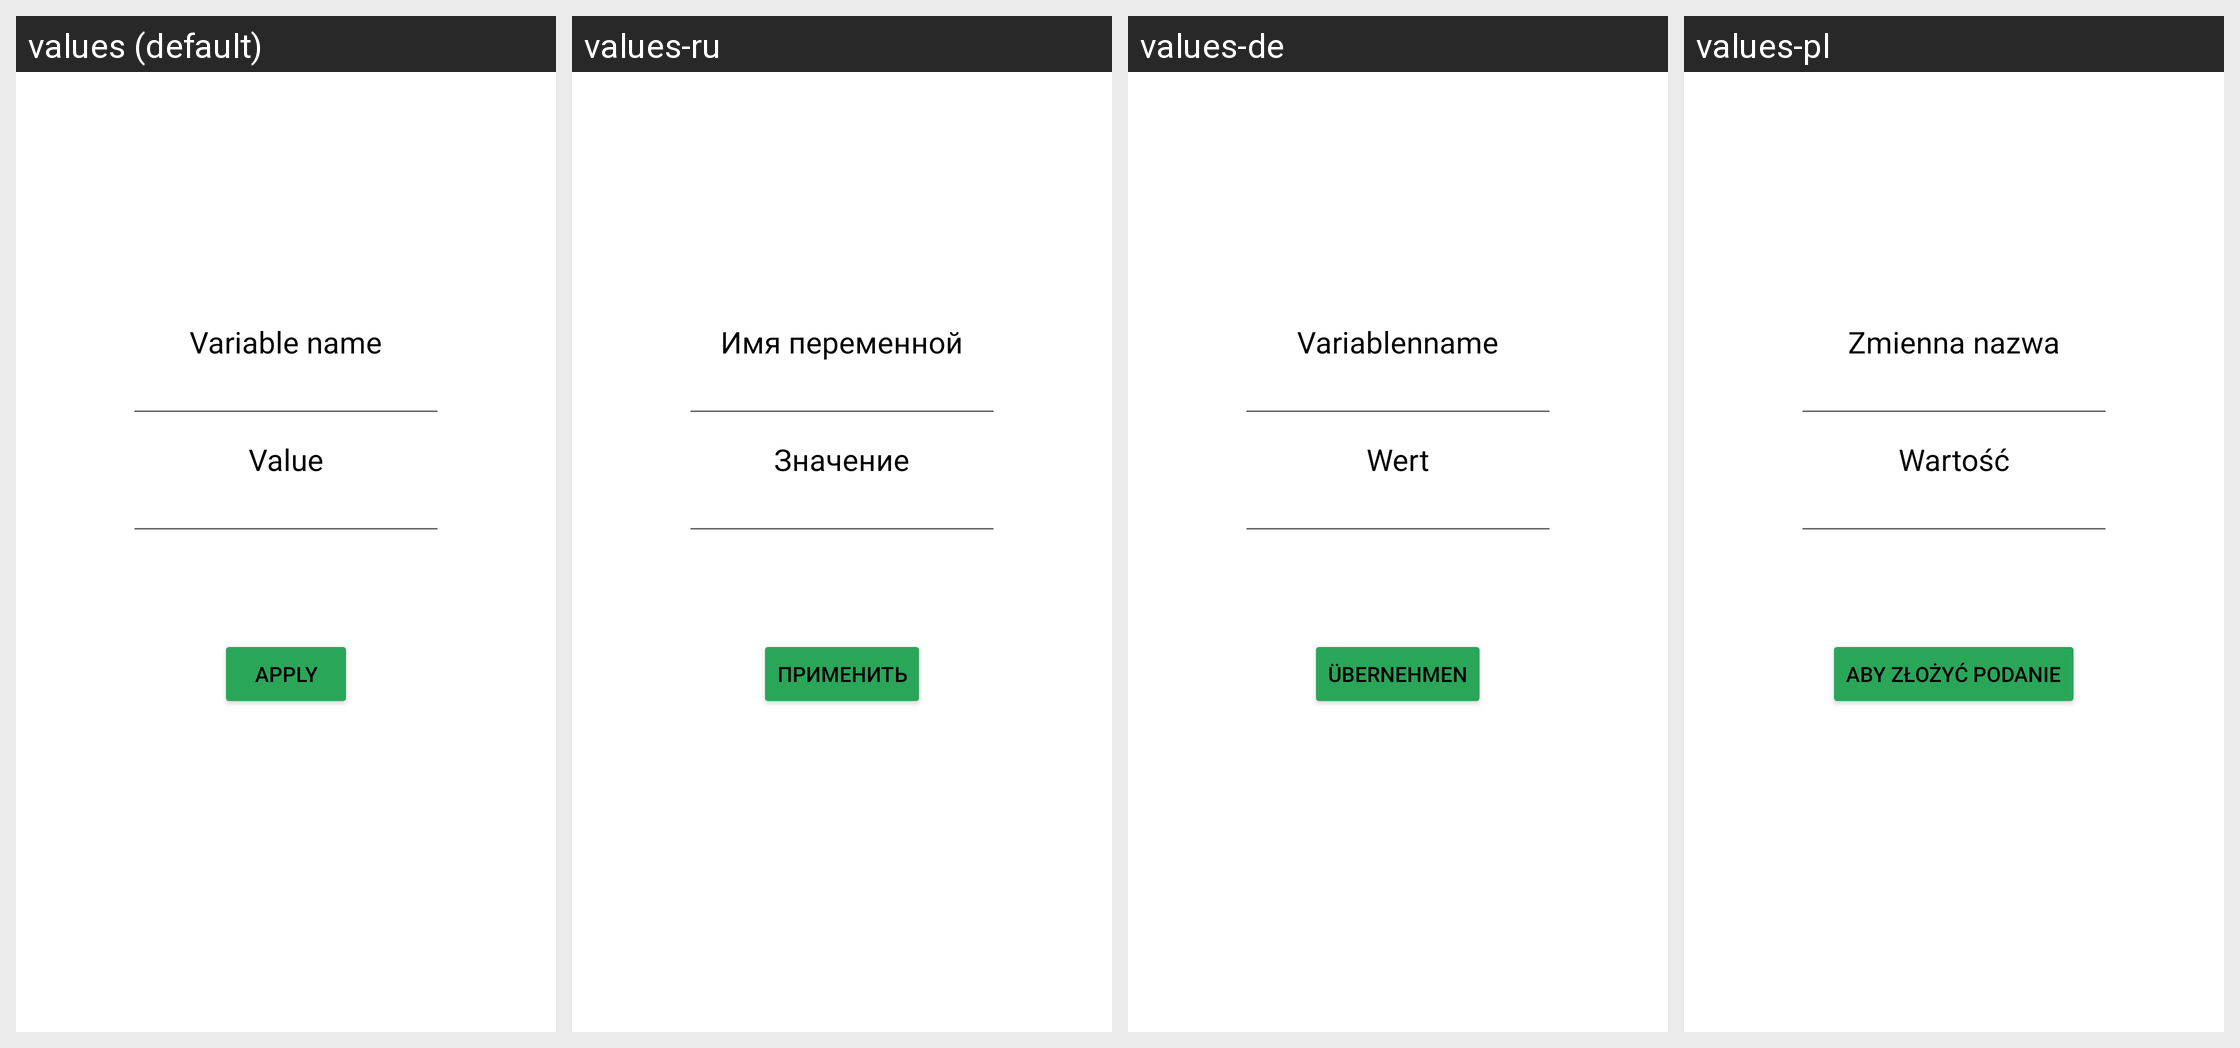

Translations of the strings shown on this Android screen, per locale in the grid:
Android screen res/layout/activity_add_var.xml rendered under 4 locales, left to right: values (default), values-ru, values-de, values-pl. Device: Nexus 5 (rendered at 1080×1920; each locale shown at half size, 540×960, under a caption strip naming it); theme AppTheme.
Strings drawn on this screen, with the default value and each locale's value (text and hints the layout hard-codes, and strings that could not be matched under every locale, appear in the picture but are not listed):

name_of_var
  values: Variable name
  values-ru: Имя переменной
  values-de: Variablenname
  values-pl: Zmienna nazwa

value
  values: Value
  values-ru: Значение
  values-de: Wert
  values-pl: Wartość

apply
  values: Apply
  values-ru: Применить
  values-de: Übernehmen
  values-pl: Aby złożyć podanie
